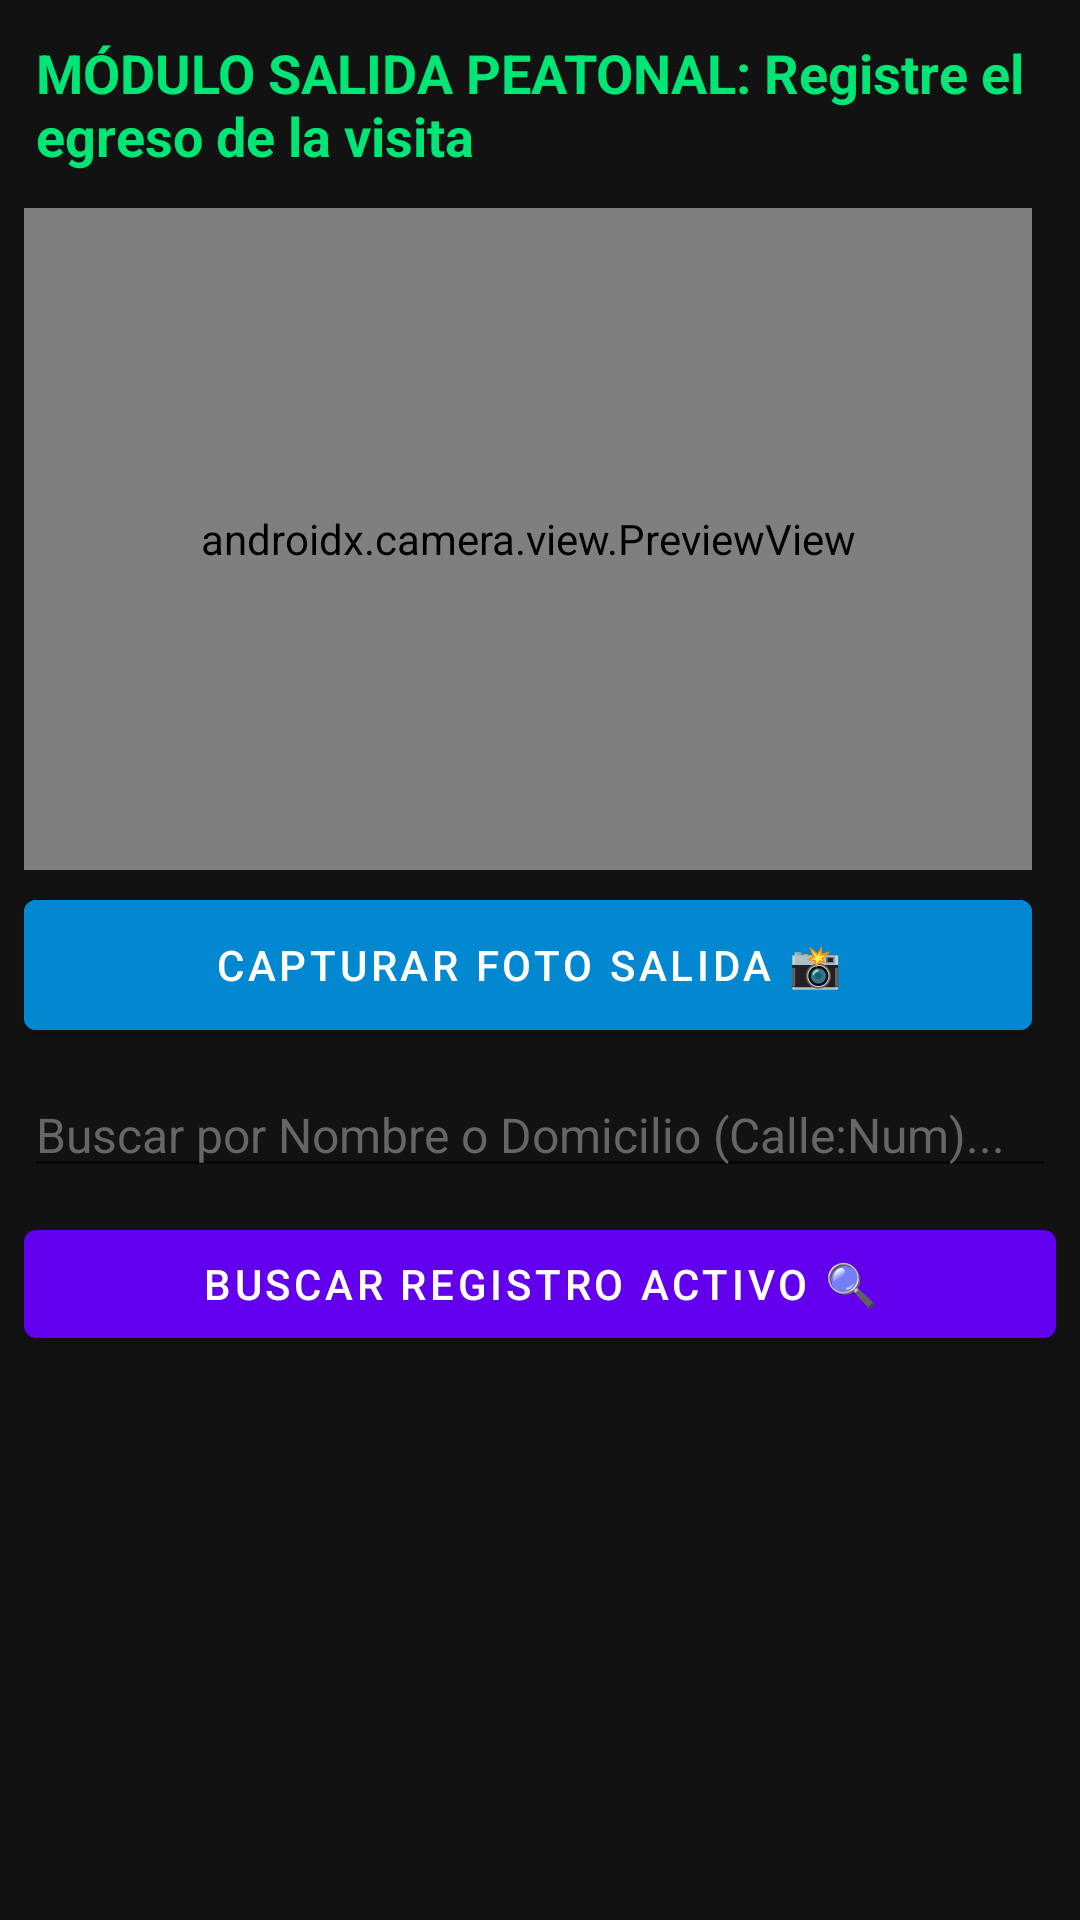

Layout XML and referenced resources for this Android screen:
<!-- AndroidManifest.xml: application theme Theme.RondyAccesos -->
<!-- res/layout/activity_salida_peatonal.xml -->
<?xml version="1.0" encoding="utf-8"?>
<androidx.constraintlayout.widget.ConstraintLayout
    xmlns:android="http://schemas.android.com/apk/res/android"
    xmlns:app="http://schemas.android.com/apk/res-auto"
    xmlns:tools="http://schemas.android.com/tools"
    android:layout_width="match_parent"
    android:layout_height="match_parent"
    android:background="#121212"
    android:padding="8dp">

    
    <LinearLayout
        android:layout_width="match_parent"
        android:layout_height="match_parent"
        android:orientation="vertical">

        <TextView
            android:id="@+id/lblTopSalidaPeatonal"
            android:layout_width="match_parent"
            android:layout_height="wrap_content"
            android:padding="4dp"
            android:text="MÓDULO SALIDA PEATONAL: Registre el egreso de la visita"
            android:textColor="#00E676"
            android:textSize="18sp"
            android:textStyle="bold" />

        <LinearLayout
            android:id="@+id/columnaCamaraSalidaPeatonal"
            android:layout_width="match_parent"
            android:layout_height="280dp"
            android:layout_marginTop="8dp"
            android:layout_marginEnd="8dp"
            android:orientation="vertical">

            <androidx.camera.view.PreviewView
                android:id="@+id/previewViewRostroSalida"
                android:layout_width="match_parent"
                android:layout_height="0dp"
                android:layout_weight="1.6"
                android:background="#000000" />

            <Button
                android:id="@+id/btnCapturarFotoSalida"
                android:layout_width="match_parent"
                android:layout_height="0dp"
                android:layout_marginTop="4dp"
                android:layout_weight="0.4"
                android:backgroundTint="#0288D1"
                android:text="Capturar Foto Salida 📸" />
        </LinearLayout>

        <ScrollView
            android:layout_width="match_parent"
            android:layout_height="match_parent"
            android:layout_marginTop="8dp">

            <LinearLayout
                android:layout_width="match_parent"
                android:layout_height="wrap_content"
                android:orientation="vertical">

                
                <EditText
                    android:id="@+id/txtBuscarVisitante"
                    android:layout_width="match_parent"
                    android:layout_height="wrap_content"
                    android:hint="Buscar por Nombre o Domicilio (Calle:Num)..."
                    android:inputType="textCapWords"
                    android:textColor="#FFFFFF"
                    android:textColorHint="#666666"
                    android:textSize="16sp" />

                <Button
                    android:id="@+id/btnBuscarPeaton"
                    android:layout_width="match_parent"
                    android:layout_height="wrap_content"
                    android:layout_marginTop="8dp"
                    android:text="Buscar Registro Activo 🔍" />

                
                <androidx.cardview.widget.CardView
                    android:id="@+id/cardPeatonEncontrado"
                    android:layout_width="match_parent"
                    android:layout_height="wrap_content"
                    android:layout_marginTop="16dp"
                    android:visibility="gone"
                    app:cardBackgroundColor="#1E1E1E"
                    app:cardCornerRadius="8dp">

                    <LinearLayout
                        android:layout_width="match_parent"
                        android:layout_height="wrap_content"
                        android:orientation="vertical"
                        android:padding="16dp">

                        <TextView
                            android:id="@+id/lblDetallePeaton"
                            android:layout_width="match_parent"
                            android:layout_height="wrap_content"
                            android:text="Nombre: Carlos Gómez\nVisitó: Arrayanes #14\nHora Entrada: 14:22:10"
                            android:textColor="#FFFFFF"
                            android:textSize="15sp" />

                        <Button
                            android:id="@+id/btnConfirmarSalidaPeatonal"
                            android:layout_width="match_parent"
                            android:layout_height="wrap_content"
                            android:layout_marginTop="12dp"
                            android:backgroundTint="#00E676"
                            android:text="Registrar Egreso Peatonal"
                            android:textColor="#000000" />
                    </LinearLayout>
                </androidx.cardview.widget.CardView>
            </LinearLayout>
        </ScrollView>
    </LinearLayout>

    

    

</androidx.constraintlayout.widget.ConstraintLayout>
<!-- resources referenced by this layout -->
<resources>
  <style name="Theme.RondyAccesos" parent="Theme.MaterialComponents.DayNight.NoActionBar">
          
          <item name="colorPrimary">@color/purple_500</item>
          <item name="colorPrimaryVariant">@color/purple_700</item>
          <item name="colorOnPrimary">@color/white</item>
          
          <item name="colorSecondary">@color/teal_200</item>
          <item name="colorSecondaryVariant">@color/teal_700</item>
          <item name="colorOnSecondary">@color/black</item>
          
  
          
          <item name="android:windowFullscreen">false</item>
          <item name="android:windowContentOverlay">@null</item>
          <item name="android:statusBarColor">@color/purple_700</item>
      </style>
  <!-- not gathered from this repository: default colours our renderer supplied (Android Studio template values) -->
  <color name="purple_500">#FF6200EE</color>
  <color name="purple_700">#FF3700B3</color>
  <color name="teal_200">#FF03DAC5</color>
  <color name="teal_700">#FF018786</color>
  <color name="black">#FF000000</color>
  <color name="white">#FFFFFFFF</color>
</resources>
